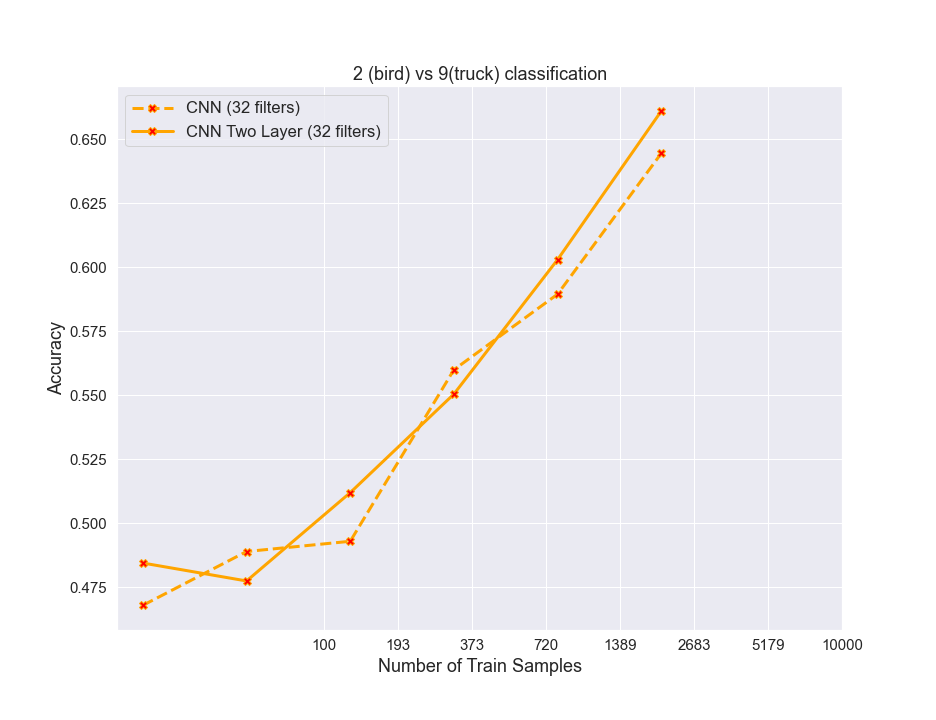

The data file committed next to this chart (first rows):
algos, 0, 1, 2, 3, 4, 5
RF, 0.6336, 0.7155, 0.7486, 0.7797, 0.8034, 0.8188
resnet, 0.7769, 0.8544, 0.9064, 0.9389, 0.9546, 0.9678
cnn32, 0.468, 0.489, 0.493, 0.56, 0.5895, 0.6445
cnn32_2_layer, 0.4845, 0.4775, 0.512, 0.5505, 0.603, 0.661
